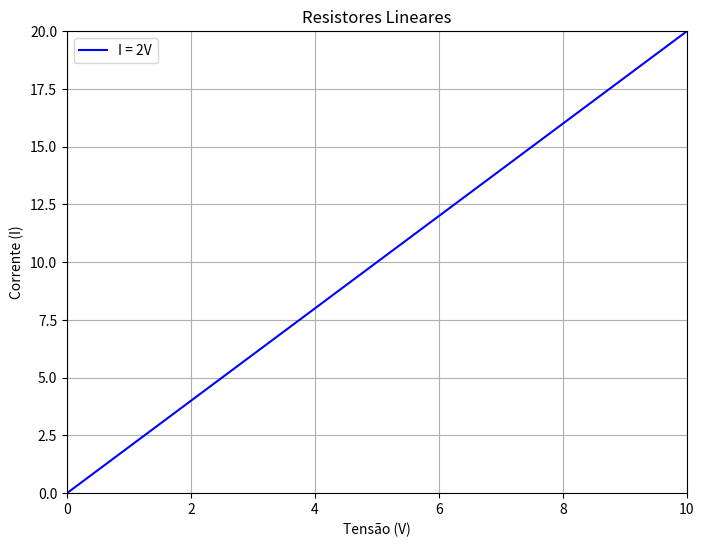

This figure's Python source:
import numpy as np
import matplotlib.pyplot as plt

k = 2

V = np.linspace(0, 10, 100)

I = k * V

plt.figure(figsize=(8, 6))
plt.plot(V, I, label='I = 2V', color='blue')
plt.title('Resistores Lineares')
plt.xlabel('Tensão (V)')
plt.ylabel('Corrente (I)')
plt.grid(True)
plt.axhline(0, color='black',linewidth=0.5, ls='--')
plt.axvline(0, color='black',linewidth=0.5, ls='--')
plt.legend()
plt.xlim(0, 10)
plt.ylim(0, 20)
plt.show()
